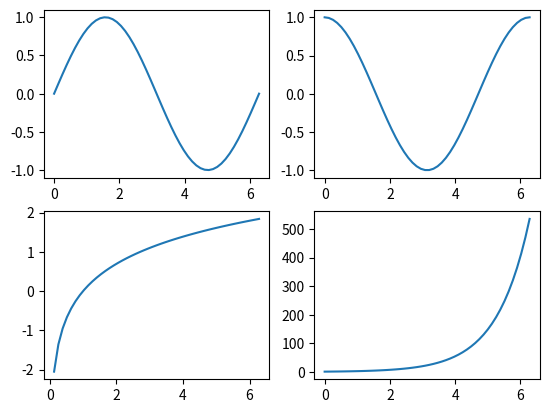

The script that saved this image:
import matplotlib.pyplot as plt
import numpy as np
from numpy.lib import math
x = np.linspace(0, 2*math.pi)
plt.subplot(221)
plt.plot(x, np.sin(x))
plt.subplot(222)
plt.plot(x, np.cos(x))
plt.subplot(223)
plt.plot(x, np.log(x))
plt.subplot(224)
plt.plot(x, np.exp(x))
plt.show()
